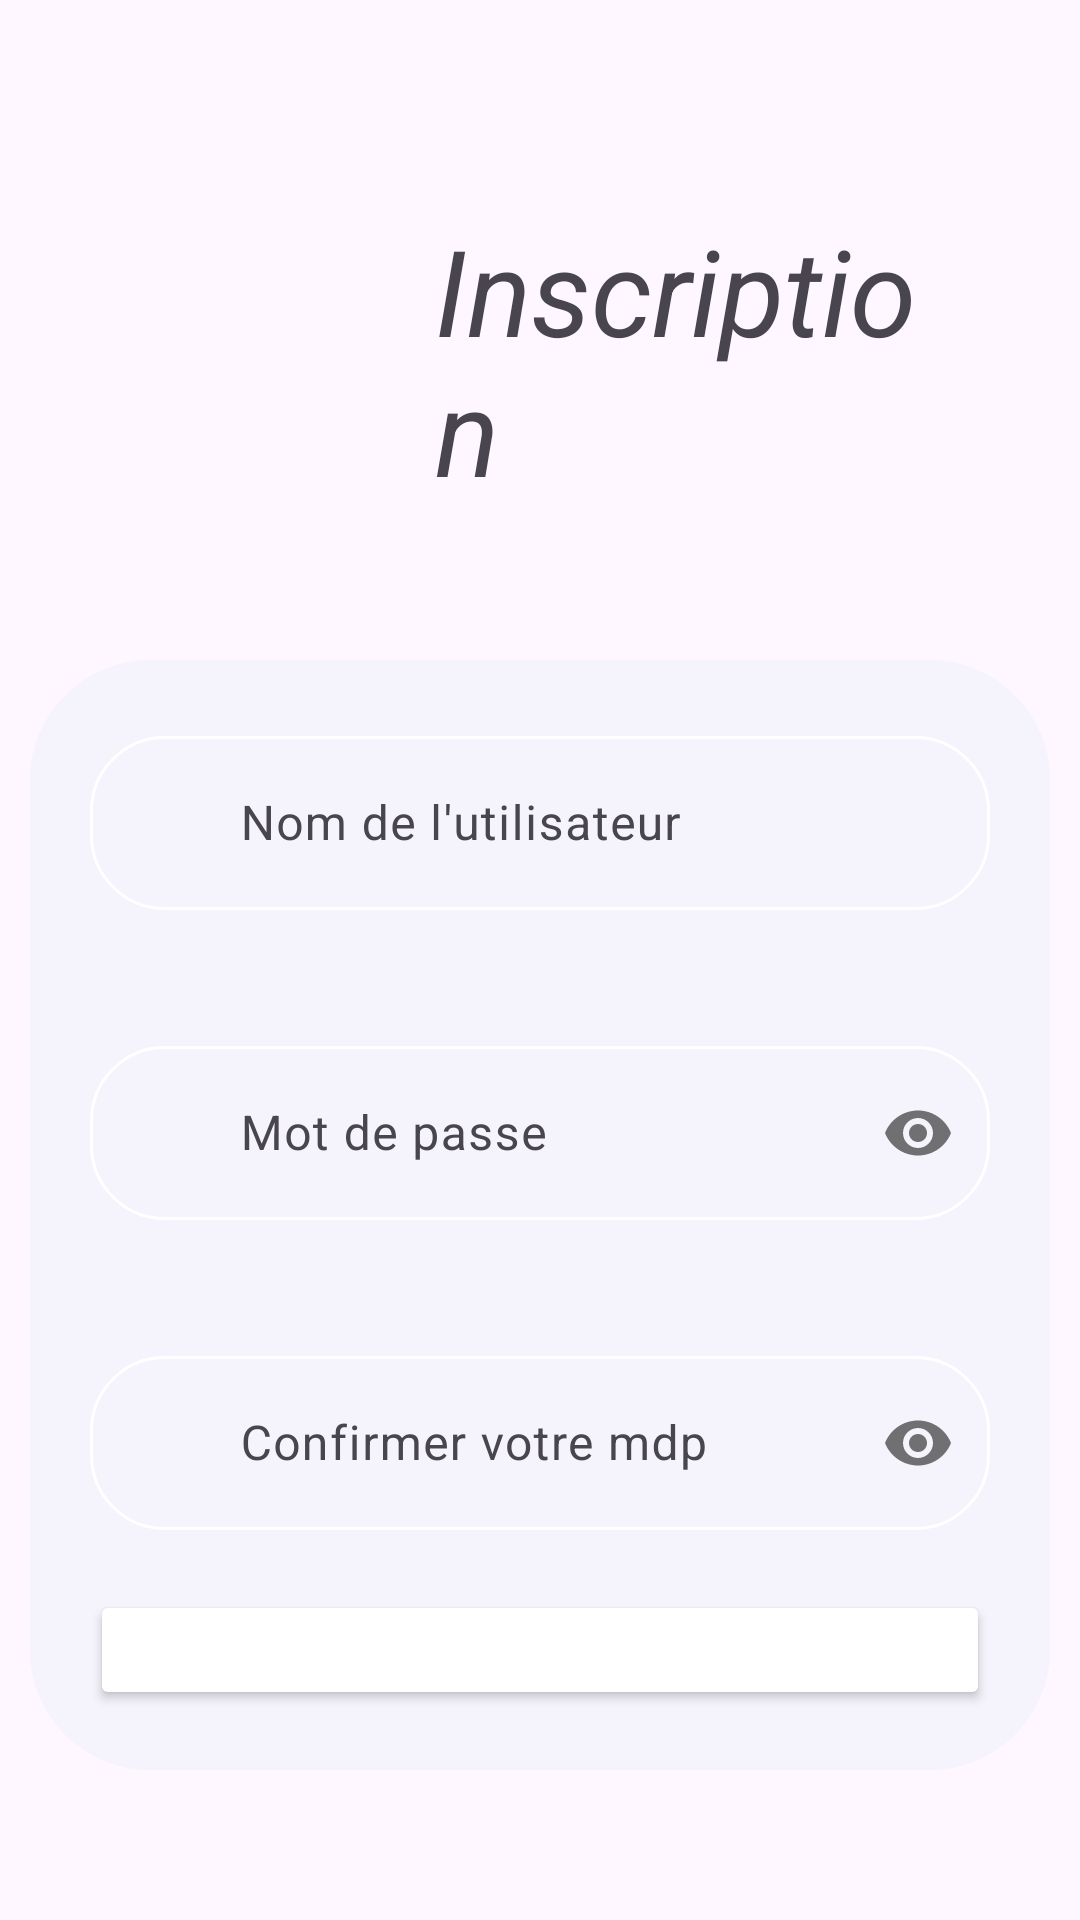

Write the Android layout XML for this screen, with the resource values it uses.
<!-- AndroidManifest.xml: application theme Theme.MyInstitut -->
<!-- res/layout/activity_inscription.xml -->
<?xml version="1.0" encoding="utf-8"?>
<androidx.constraintlayout.widget.ConstraintLayout xmlns:android="http://schemas.android.com/apk/res/android"
    xmlns:app="http://schemas.android.com/apk/res-auto"
    xmlns:tools="http://schemas.android.com/tools"
    android:layout_width="match_parent"
    android:layout_height="match_parent"
    android:background="@color/gray_black"
    tools:context=".Inscription">

    <LinearLayout
        android:layout_width="match_parent"
        android:layout_height="match_parent"
        android:orientation="vertical">

        <LinearLayout
            android:layout_width="match_parent"
            android:layout_height="wrap_content"
            android:layout_gravity="center"
            android:layout_marginLeft="10dp"
            android:layout_marginTop="20dp"
            android:orientation="horizontal"
            android:padding="50dp">

            <ImageView
                android:layout_width="wrap_content"
                android:layout_height="wrap_content"
                android:layout_gravity="center"
                android:layout_marginRight="10dp"
                android:padding="10dp"
                android:src="@drawable/person_fill_add" />

            <TextView
                android:layout_width="wrap_content"
                android:layout_height="wrap_content"
                android:layout_gravity="center"
                android:text="Inscription"
                android:textColor="@color/green"
                android:textSize="40sp"
                android:textStyle="italic" />
        </LinearLayout>
    </LinearLayout>

    <LinearLayout
        android:layout_width="match_parent"
        android:layout_height="match_parent"
        android:layout_marginLeft="10dp"
        android:layout_marginTop="220dp"
        android:layout_marginRight="10dp"
        android:layout_marginBottom="50dp"
        android:background="@drawable/round_border"
        android:orientation="vertical">

        <com.google.android.material.textfield.TextInputLayout
            android:layout_width="match_parent"
            android:layout_height="wrap_content"
            android:layout_margin="20dp"
            android:hint="Nom de l'utilisateur"
            app:boxCornerRadiusBottomEnd="25dp"
            app:boxCornerRadiusBottomStart="25dp"
            app:boxCornerRadiusTopEnd="25dp"
            app:boxCornerRadiusTopStart="25dp"
            app:hintTextColor="@color/white"
            app:boxStrokeColor="@color/boxstroke_outline_color">

            <EditText
                android:id="@+id/utilisateur1"
                android:layout_width="match_parent"
                android:layout_height="match_parent"
                android:drawableStart="@drawable/person"
                android:drawablePadding="10dp"
                android:inputType="text"
                android:textColor="@color/white" />
        </com.google.android.material.textfield.TextInputLayout>

        <com.google.android.material.textfield.TextInputLayout
            android:layout_width="match_parent"
            android:layout_height="wrap_content"
            android:layout_margin="20dp"
            android:hint="Mot de passe"
            app:boxCornerRadiusBottomEnd="25dp"
            app:boxCornerRadiusBottomStart="25dp"
            app:boxCornerRadiusTopEnd="25dp"
            app:boxCornerRadiusTopStart="25dp"
            app:passwordToggleEnabled="true"
            app:hintTextColor="@color/white"
            app:boxStrokeColor="@color/boxstroke_outline_color">

            <EditText
                android:id="@+id/motdepasse1"
                android:layout_width="match_parent"
                android:layout_height="match_parent"
                android:drawableStart="@drawable/lock"
                android:drawablePadding="10dp"
                android:inputType="textPassword"
                android:textColor="@color/white" />
        </com.google.android.material.textfield.TextInputLayout>

        <com.google.android.material.textfield.TextInputLayout
            android:layout_width="match_parent"
            android:layout_height="wrap_content"
            android:layout_margin="20dp"
            android:hint="Confirmer votre mdp"
            app:boxCornerRadiusBottomEnd="25dp"
            app:boxCornerRadiusBottomStart="25dp"
            app:boxCornerRadiusTopEnd="25dp"
            app:boxCornerRadiusTopStart="25dp"
            app:passwordToggleEnabled="true"
            app:hintTextColor="@color/white"
            app:boxStrokeColor="@color/boxstroke_outline_color">

            <EditText
                android:id="@+id/confirme"
                android:layout_width="match_parent"
                android:layout_height="match_parent"
                android:drawableStart="@drawable/patch_check"
                android:drawablePadding="10dp"
                android:inputType="textPassword"
                android:textColor="@color/white" />
        </com.google.android.material.textfield.TextInputLayout>

        <Button
            android:id="@+id/btnSignup"
            android:layout_width="match_parent"
            android:layout_height="wrap_content"
            android:layout_marginLeft="20dp"
            android:layout_marginRight="20dp"
            android:layout_marginBottom="20dp"
            android:padding="20dp"
            android:text="s'inscrire"
            android:textAllCaps="true"
            android:textColor="@color/white"
            android:textSize="20sp"
            android:textStyle="bold"
            app:cornerRadius="40dp"
            android:backgroundTint="@color/green"/>

        <LinearLayout
            android:layout_width="match_parent"
            android:layout_height="wrap_content"
            android:layout_gravity="center"
            android:orientation="horizontal">

            <TextView
                android:layout_width="wrap_content"
                android:layout_height="wrap_content"
                android:layout_marginLeft="50dp"
                android:padding="5dp"
                android:text="Vous avez un Compte?"
                android:textColor="@color/green"
                android:textSize="13sp"
                android:textStyle="italic" />

            <TextView
                android:id="@+id/Signin"
                android:layout_width="wrap_content"
                android:layout_height="wrap_content"
                android:padding="5dp"
                android:text="Connectez-vous"
                android:textColor="@color/green_gray"
                android:textSize="17sp"
                android:textStyle="bold" />


        </LinearLayout>

    </LinearLayout>

</androidx.constraintlayout.widget.ConstraintLayout>
<!-- resources referenced by this layout -->
<resources>
  <color name="green_gray">#27496d</color>
  <color name="white">#FFFFFFFF</color>
  <!-- drawable lock (drawable) -->
  <vector xmlns:android="http://schemas.android.com/apk/res/android"
      android:width="24dp"
      android:height="24dp"
      android:autoMirrored="true"
      android:viewportWidth="16"
      android:viewportHeight="19">
      <path
          android:fillColor="@color/green"
          android:pathData="M8,1a2,2 0,0 1,2 2v4H6V3a2,2 0,0 1,2 -2m3,6V3a3,3 0,0 0,-6 0v4a2,2 0,0 0,-2 2v5a2,2 0,0 0,2 2h6a2,2 0,0 0,2 -2V9a2,2 0,0 0,-2 -2M5,8h6a1,1 0,0 1,1 1v5a1,1 0,0 1,-1 1H5a1,1 0,0 1,-1 -1V9a1,1 0,0 1,1 -1" />
  </vector>
  <!-- drawable patch_check (drawable) -->
  <vector android:autoMirrored="true" android:height="24dp"
      android:viewportHeight="16" android:viewportWidth="16"
      android:width="24dp" xmlns:android="http://schemas.android.com/apk/res/android">
      <path android:fillColor="@color/green" android:fillType="evenOdd" android:pathData="M10.354,6.146a0.5,0.5 0,0 1,0 0.708l-3,3a0.5,0.5 0,0 1,-0.708 0l-1.5,-1.5a0.5,0.5 0,1 1,0.708 -0.708L7,8.793l2.646,-2.647a0.5,0.5 0,0 1,0.708 0"/>
      <path android:fillColor="@color/green" android:pathData="m10.273,2.513 l-0.921,-0.944 0.715,-0.698 0.622,0.637 0.89,-0.011a2.89,2.89 0,0 1,2.924 2.924l-0.01,0.89 0.636,0.622a2.89,2.89 0,0 1,0 4.134l-0.637,0.622 0.011,0.89a2.89,2.89 0,0 1,-2.924 2.924l-0.89,-0.01 -0.622,0.636a2.89,2.89 0,0 1,-4.134 0l-0.622,-0.637 -0.89,0.011a2.89,2.89 0,0 1,-2.924 -2.924l0.01,-0.89 -0.636,-0.622a2.89,2.89 0,0 1,0 -4.134l0.637,-0.622 -0.011,-0.89a2.89,2.89 0,0 1,2.924 -2.924l0.89,0.01 0.622,-0.636a2.89,2.89 0,0 1,4.134 0l-0.715,0.698a1.89,1.89 0,0 0,-2.704 0l-0.92,0.944 -1.32,-0.016a1.89,1.89 0,0 0,-1.911 1.912l0.016,1.318 -0.944,0.921a1.89,1.89 0,0 0,0 2.704l0.944,0.92 -0.016,1.32a1.89,1.89 0,0 0,1.912 1.911l1.318,-0.016 0.921,0.944a1.89,1.89 0,0 0,2.704 0l0.92,-0.944 1.32,0.016a1.89,1.89 0,0 0,1.911 -1.912l-0.016,-1.318 0.944,-0.921a1.89,1.89 0,0 0,0 -2.704l-0.944,-0.92 0.016,-1.32a1.89,1.89 0,0 0,-1.912 -1.911z"/>
  </vector>
  <!-- drawable person (drawable) -->
  <vector xmlns:android="http://schemas.android.com/apk/res/android"
      android:width="24dp"
      android:height="24dp"
      android:autoMirrored="true"
      android:viewportWidth="16"
      android:viewportHeight="16">
      <path
          android:fillColor="@color/green"
          android:pathData="M8,8a3,3 0,1 0,0 -6,3 3,0 0,0 0,6m2,-3a2,2 0,1 1,-4 0,2 2,0 0,1 4,0m4,8c0,1 -1,1 -1,1H3s-1,0 -1,-1 1,-4 6,-4 6,3 6,4m-1,-0.004c-0.001,-0.246 -0.154,-0.986 -0.832,-1.664C11.516,10.68 10.289,10 8,10s-3.516,0.68 -4.168,1.332c-0.678,0.678 -0.83,1.418 -0.832,1.664z" />
  </vector>
  <!-- drawable person_fill_add (drawable) -->
  <vector xmlns:android="http://schemas.android.com/apk/res/android"
      android:width="50dp"
      android:height="50dp"
      android:autoMirrored="true"
      android:viewportWidth="16"
      android:viewportHeight="16">
      <path
          android:fillColor="@color/green"
          android:pathData="M12.5,16a3.5,3.5 0,1 0,0 -7,3.5 3.5,0 0,0 0,7m0.5,-5v1h1a0.5,0.5 0,0 1,0 1h-1v1a0.5,0.5 0,0 1,-1 0v-1h-1a0.5,0.5 0,0 1,0 -1h1v-1a0.5,0.5 0,0 1,1 0m-2,-6a3,3 0,1 1,-6 0,3 3,0 0,1 6,0" />
      <path
          android:fillColor="@color/green"
          android:pathData="M2,13c0,1 1,1 1,1h5.256A4.5,4.5 0,0 1,8 12.5a4.5,4.5 0,0 1,1.544 -3.393Q8.844,9.002 8,9c-5,0 -6,3 -6,4" />
  </vector>
  <!-- drawable round_border (drawable) -->
  <?xml version="1.0" encoding="utf-8"?>
  <shape xmlns:android="http://schemas.android.com/apk/res/android"
      android:shape="rectangle">
      <solid android:color="#40d6e8ee" />
      <corners android:radius="40dp" />
  
  </shape>
  <style name="Theme.MyInstitut" parent="Base.Theme.MyInstitut" />
  <style name="Base.Theme.MyInstitut" parent="Theme.Material3.DayNight.NoActionBar">
          
          
      </style>
</resources>
